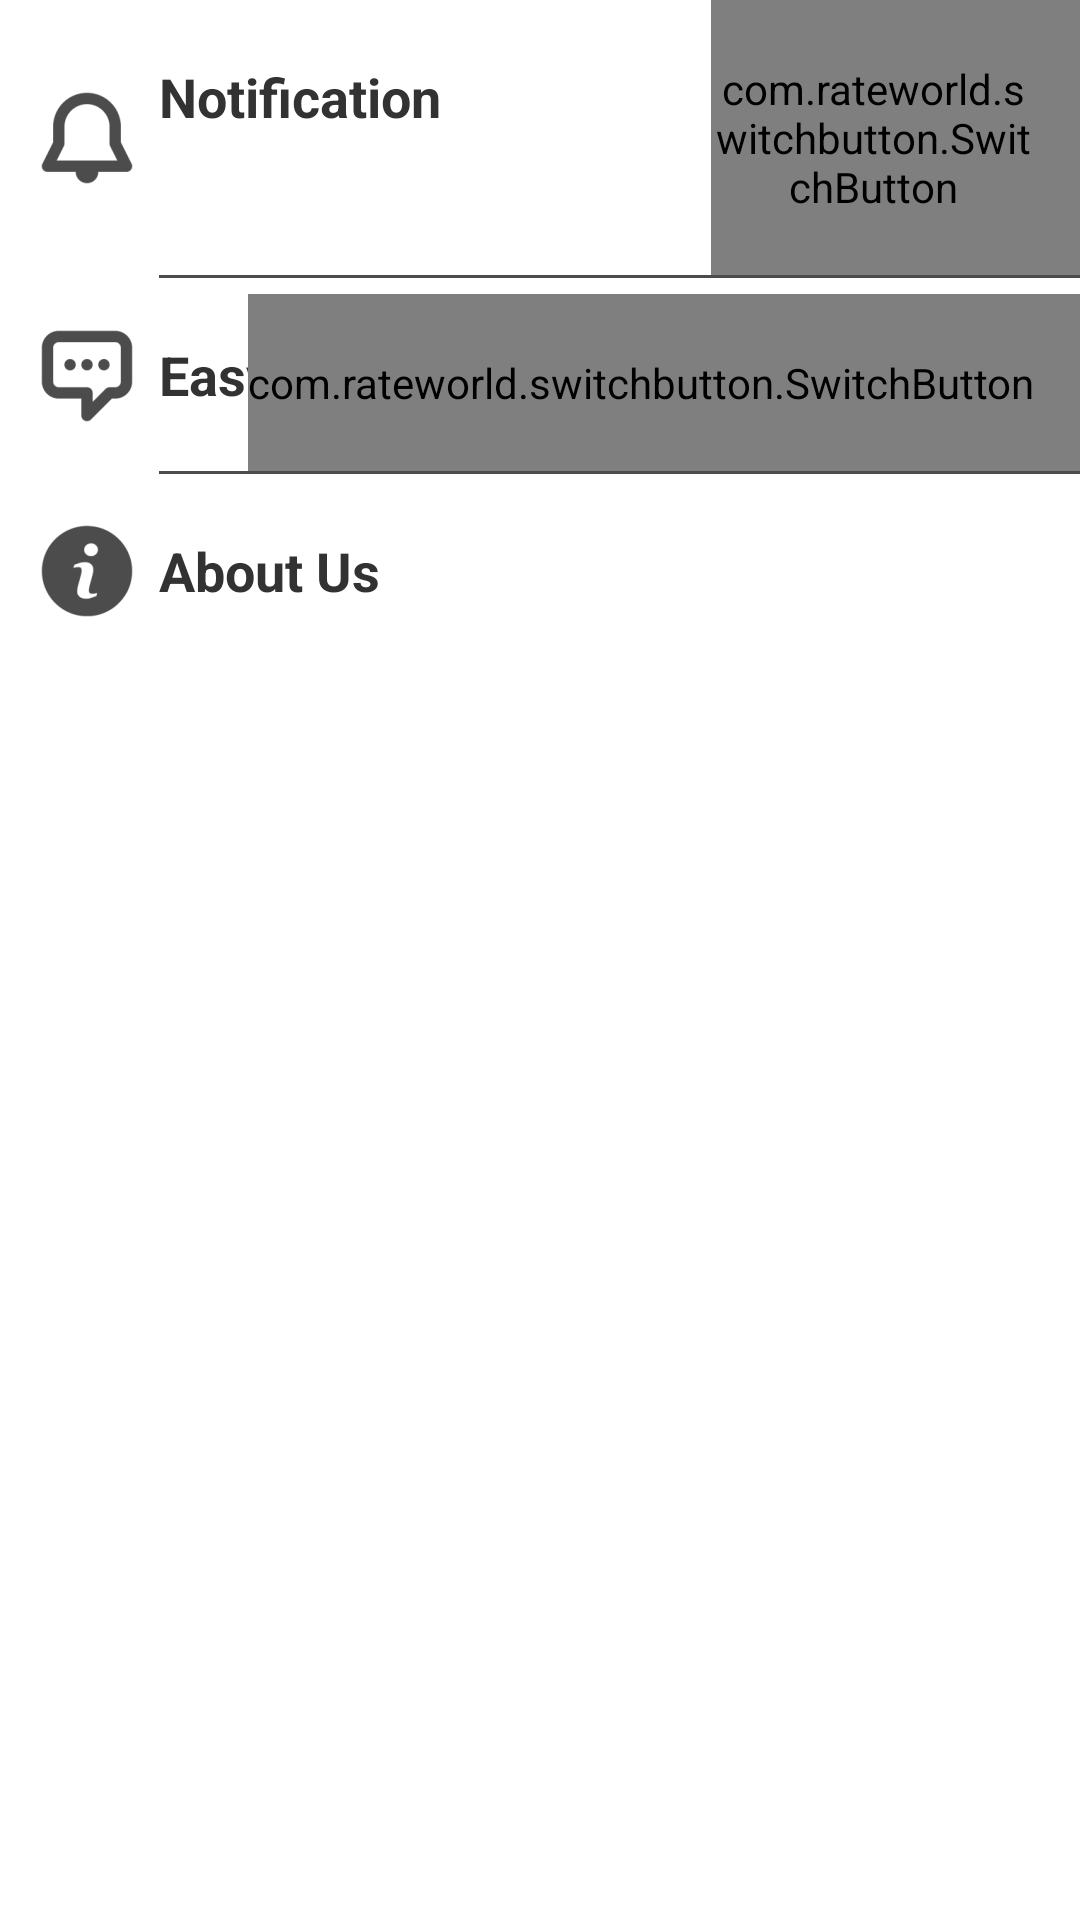

This screen was rendered from an Android layout file. Write that file and the resources it references.
<!-- AndroidManifest.xml: application theme AppTheme -->
<!-- res/layout/activity_setting.xml -->
<?xml version="1.0" encoding="utf-8"?>
<RelativeLayout xmlns:android="http://schemas.android.com/apk/res/android"
    android:layout_width="match_parent"
    android:layout_height="match_parent"
    android:orientation="vertical" 
    android:background="#fff">

    <TextView
        android:id="@+id/textView1"
        android:layout_width="wrap_content"
        android:layout_height="wrap_content"
        android:layout_alignBottom="@+id/sb_md"
        android:layout_alignParentTop="true"
        android:layout_toRightOf="@+id/ImageView01"
        android:paddingBottom="20dp"
        android:paddingTop="20dp"
        android:text="Notification"
        android:textAppearance="?android:attr/textAppearanceSmall"
        android:textSize="18sp"
        android:textStyle="bold" />

    <com.rateworld.switchbutton.SwitchButton
        android:id="@+id/sb_md"
        android:layout_width="wrap_content"
		android:layout_height="wrap_content"
        android:layout_alignParentTop="true"
        android:layout_marginLeft="90dp"
        android:paddingRight="15dp"
        android:paddingTop="20dp"
       	android:paddingBottom="20dp"
        android:layout_toRightOf="@+id/textView1"
         />

   <View
       android:id="@+id/View10"
       android:layout_width="wrap_content"
       android:layout_height="1dp"
       android:layout_alignLeft="@+id/textView1"
       android:layout_alignRight="@+id/sb_md"
       android:layout_below="@+id/textView1"
       
       android:background="#4c4c4c" />

   <TextView
       android:id="@+id/TextView01"
       android:layout_width="wrap_content"
       android:layout_height="wrap_content"
       android:layout_alignLeft="@+id/View10"
       android:layout_below="@+id/View10"
       android:paddingBottom="20dp"
       android:paddingTop="20dp"
       android:text="Easy to Use"
       android:textAppearance="?android:attr/textAppearanceSmall"
       android:textSize="18sp"
       android:textStyle="bold" />

   <com.rateworld.switchbutton.SwitchButton
       android:id="@+id/SwitchbButton01"
       android:layout_width="wrap_content"
       android:layout_height="wrap_content"
       android:layout_alignBottom="@+id/TextView01"
       android:paddingRight="15dp"
       android:paddingTop="20dp"
       android:paddingBottom="20dp"
       android:layout_alignRight="@+id/View10"
        />

   <View
       android:id="@+id/View01"
       android:layout_width="wrap_content"
       android:layout_height="1dp"
       android:layout_alignLeft="@+id/TextView01"
       android:layout_alignRight="@+id/SwitchbButton01"
       android:layout_below="@+id/TextView01"
       
       android:background="#4c4c4c" />

   <TextView
       android:id="@+id/TextView02"
       android:layout_width="wrap_content"
       android:layout_height="wrap_content"
       android:layout_alignLeft="@+id/View01"
       android:layout_below="@+id/View01"
       android:paddingBottom="20dp"
       android:paddingTop="20dp"
       android:text="About Us"
       android:textAppearance="?android:attr/textAppearanceSmall"
       android:textSize="18sp"
       android:textStyle="bold" />

   <ImageView
       android:id="@+id/imageView1"
       android:layout_width="wrap_content"
       android:layout_height="wrap_content"
       android:layout_alignBottom="@+id/TextView02"
       android:layout_alignLeft="@+id/ImageView01"
       android:layout_below="@+id/View01"
       android:layout_toLeftOf="@+id/TextView02"
       android:src="@drawable/ic_launcher16" />

   <ImageView
       android:id="@+id/ImageView01"
       android:layout_width="wrap_content"
       android:layout_height="wrap_content"
       android:layout_alignBottom="@+id/textView1"
       android:layout_alignParentLeft="true"
       android:layout_alignParentTop="true"
       android:layout_marginLeft="5dp"
       android:src="@drawable/ic_launcher15" />

   <ImageView
       android:id="@+id/ImageView02"
       android:layout_width="wrap_content"
       android:layout_height="wrap_content"
       android:layout_above="@+id/TextView02"
       android:layout_alignLeft="@+id/ImageView01"
       android:layout_alignRight="@+id/imageView1"
       android:layout_alignTop="@+id/TextView01"
       android:src="@drawable/ic_launcher17" />

   <ImageView
       android:id="@+id/imageView2"
       android:layout_width="wrap_content"
       android:layout_height="wrap_content"
       android:layout_above="@+id/TextView02"
       android:layout_alignLeft="@+id/ImageView01"
       android:layout_alignRight="@+id/imageView1"
       android:layout_alignTop="@+id/TextView01"
       android:visibility="gone"
       android:src="@drawable/ic_launcher18" />

   <ImageView
       android:id="@+id/imageView3"
       android:layout_width="wrap_content"
       android:layout_height="wrap_content"
       android:layout_alignBottom="@+id/textView1"
       android:layout_alignParentLeft="true"
       android:layout_alignParentTop="true"
       android:layout_marginLeft="5dp"
       android:visibility="gone"
       android:src="@drawable/ic_launcher19" />

</RelativeLayout>
<!-- resources referenced by this layout -->
<resources>
  <!-- drawable ic_launcher15: png bitmap (drawable-hdpi, 966 bytes) -->
  <!-- drawable ic_launcher16: png bitmap (drawable-hdpi, 1200 bytes) -->
  <!-- drawable ic_launcher17: png bitmap (drawable-hdpi, 973 bytes) -->
  <!-- drawable ic_launcher18: png bitmap (drawable-hdpi, 1031 bytes) -->
  <!-- drawable ic_launcher19: png bitmap (drawable-hdpi, 1028 bytes) -->
  <style name="AppTheme" parent="AppBaseTheme">
          
          <item name="android:spinnerItemStyle">@style/SpinnerItem</item>
          <item name="android:spinnerDropDownItemStyle">@style/SpinnerItem.DropDownItem</item>
          
      </style>
  <style name="AppBaseTheme" parent="android:Theme.Holo.Light.DarkActionBar">
          
          
          
      </style>
  <style name="SpinnerItem" parent="@android:style/Widget.TextView.SpinnerItem">
          <item name="android:textColor">#00FFFFFF</item>
      </style>
  <style name="SpinnerItem.DropDownItem" parent="@android:style/Widget.DropDownItem.Spinner">
          <item name="android:textColor">#FF0000</item>
      </style>
</resources>
